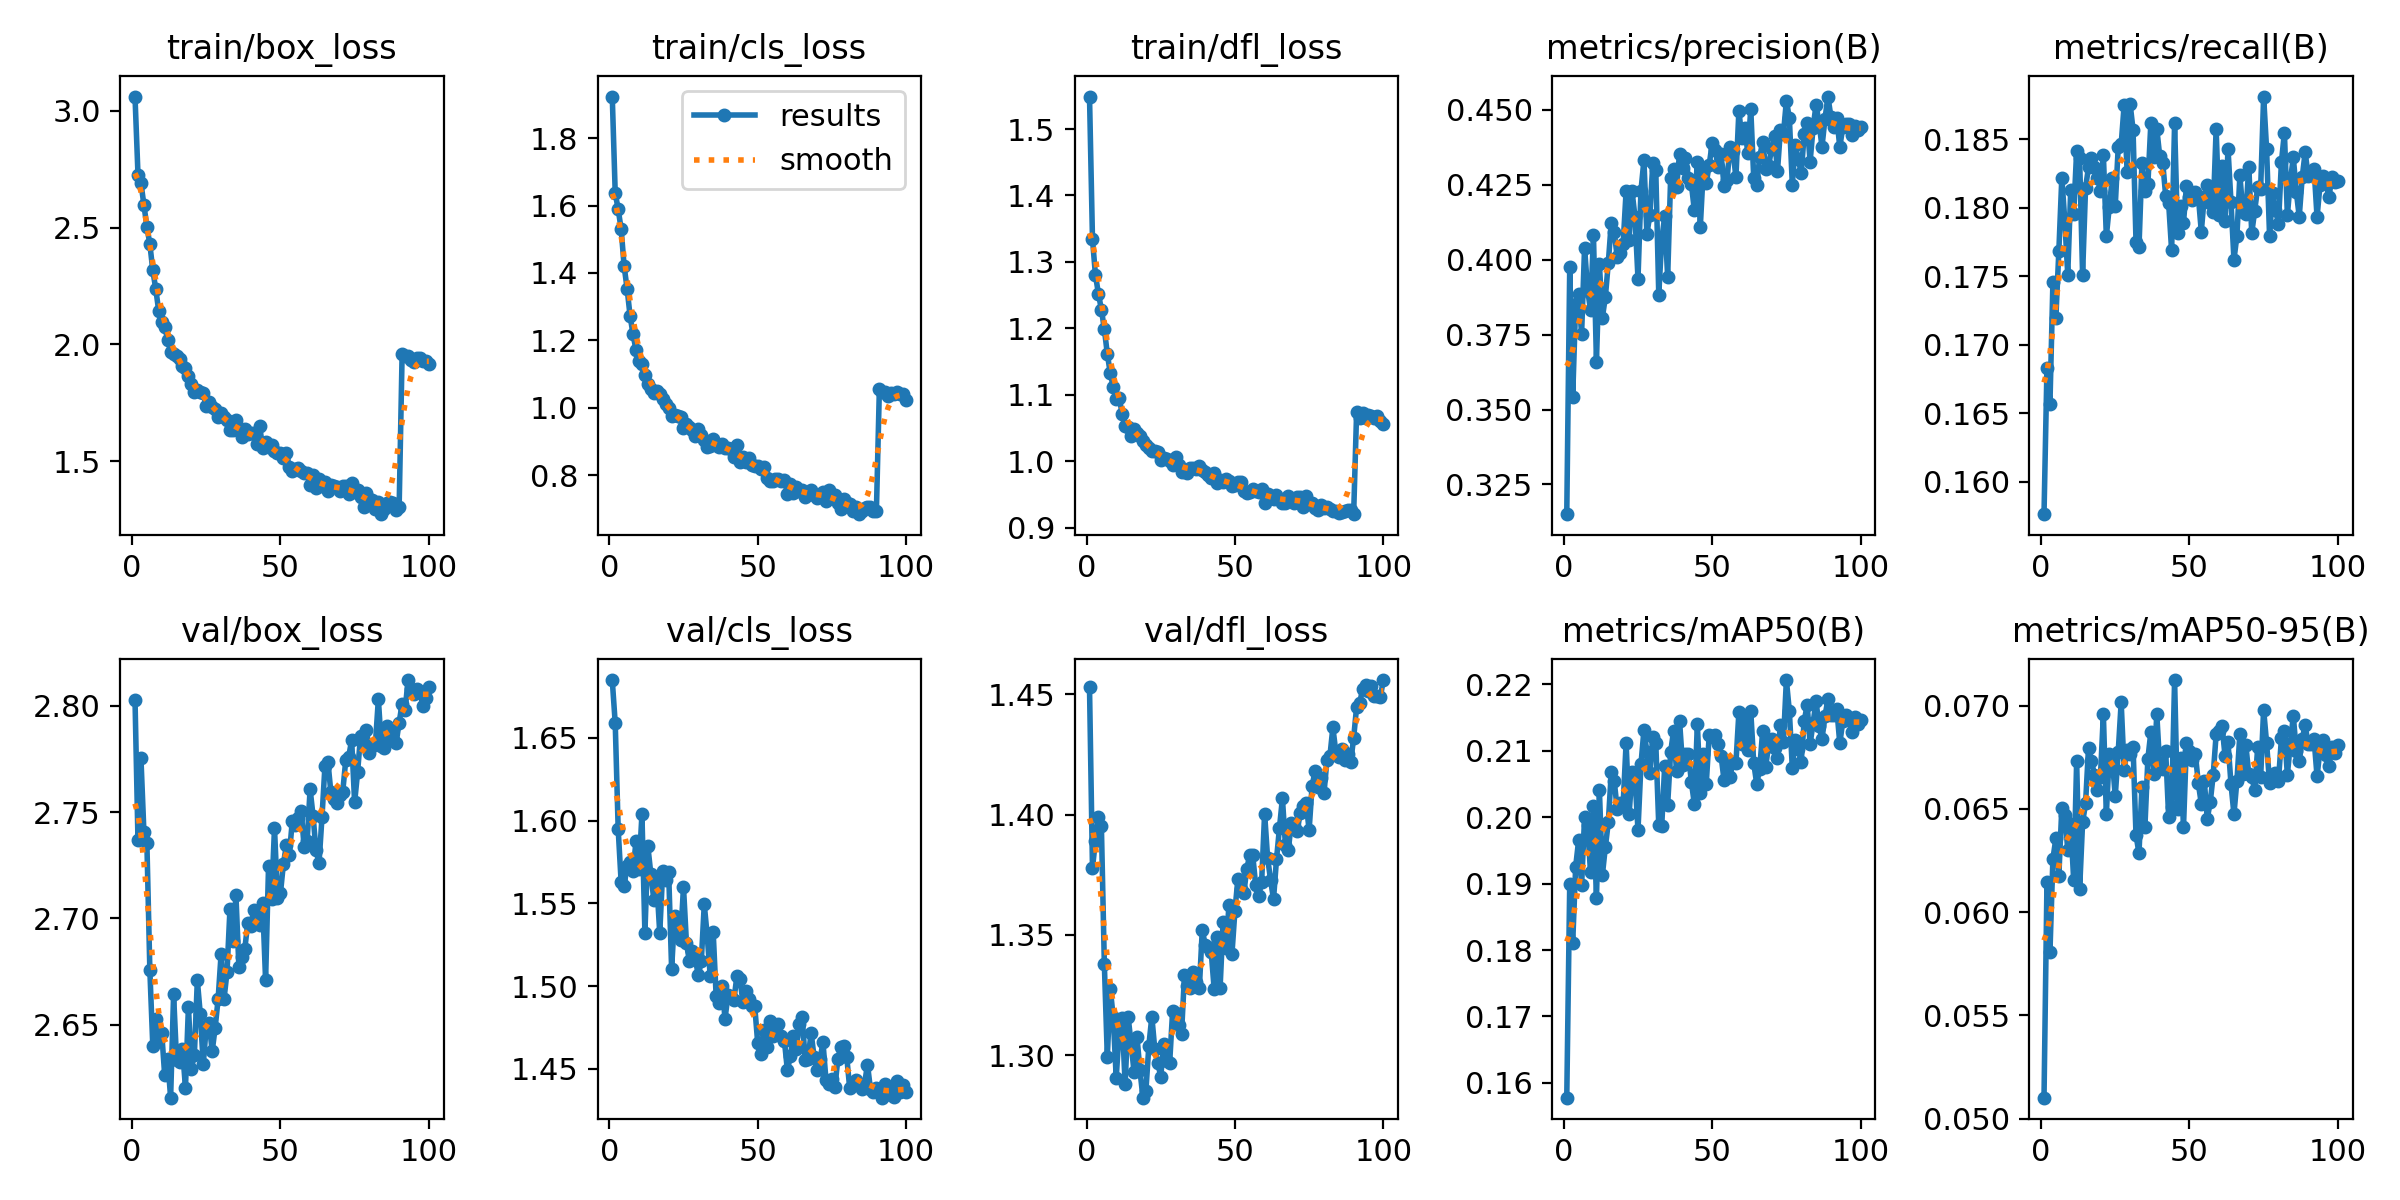

The table this chart was drawn from, first rows:
epoch, time, train/box_loss, train/cls_loss, train/dfl_loss, metrics/precision(B), metrics/recall(B), metrics/mAP50(B), metrics/mAP50-95(B), val/box_loss, val/cls_loss, val/dfl_loss, lr/pg0, lr/pg1, lr/pg2
1, 137.1, 3.061, 1.923, 1.549, 0.3151, 0.1576, 0.1578, 0.05101, 2.803, 1.685, 1.453, 0.06774, 0.0009977, 0.0009977
2, 274.7, 2.727, 1.637, 1.334, 0.3974, 0.1683, 0.1899, 0.06147, 2.737, 1.659, 1.378, 0.03541, 0.001997, 0.001997
3, 423.4, 2.691, 1.589, 1.28, 0.3542, 0.1657, 0.181, 0.05806, 2.775, 1.595, 1.389, 0.003072, 0.002995, 0.002995
4, 583.2, 2.597, 1.53, 1.252, 0.3852, 0.1746, 0.1925, 0.06258, 2.741, 1.563, 1.399, 0.002993, 0.002993, 0.002993
5, 716.7, 2.504, 1.42, 1.228, 0.3884, 0.172, 0.1965, 0.06357, 2.736, 1.561, 1.395, 0.002988, 0.002988, 0.002988
6, 852.9, 2.429, 1.354, 1.199, 0.3753, 0.1768, 0.1898, 0.06177, 2.676, 1.573, 1.338, 0.002982, 0.002982, 0.002982
7, 995.2, 2.316, 1.273, 1.161, 0.404, 0.1822, 0.2, 0.06505, 2.64, 1.575, 1.299, 0.002974, 0.002974, 0.002974
8, 1129, 2.236, 1.218, 1.132, 0.3902, 0.1791, 0.1988, 0.0647, 2.653, 1.57, 1.328, 0.002964, 0.002964, 0.002964
9, 1265, 2.142, 1.171, 1.112, 0.3832, 0.1751, 0.1918, 0.06303, 2.644, 1.588, 1.316, 0.002953, 0.002953, 0.002953
10, 1404, 2.097, 1.138, 1.094, 0.4081, 0.1813, 0.2017, 0.06427, 2.646, 1.571, 1.29, 0.002941, 0.002941, 0.002941
11, 1553, 2.076, 1.131, 1.096, 0.366, 0.1795, 0.1878, 0.06154, 2.626, 1.604, 1.31, 0.002927, 0.002927, 0.002927
12, 1697, 2.02, 1.096, 1.071, 0.3984, 0.1842, 0.2041, 0.06731, 2.634, 1.532, 1.316, 0.002912, 0.002912, 0.002912
13, 1835, 1.968, 1.069, 1.052, 0.3807, 0.1836, 0.1913, 0.0611, 2.616, 1.584, 1.288, 0.002896, 0.002896, 0.002896
14, 1954, 1.96, 1.057, 1.051, 0.3875, 0.1751, 0.1955, 0.06434, 2.664, 1.568, 1.316, 0.002878, 0.002878, 0.002878
15, 2095, 1.949, 1.045, 1.038, 0.399, 0.1814, 0.1992, 0.06526, 2.633, 1.552, 1.305, 0.002859, 0.002859, 0.002859
16, 2239, 1.935, 1.051, 1.048, 0.4124, 0.183, 0.2068, 0.06797, 2.633, 1.563, 1.293, 0.002838, 0.002838, 0.002838
17, 2383, 1.905, 1.04, 1.042, 0.4092, 0.1836, 0.2054, 0.0673, 2.638, 1.532, 1.308, 0.002816, 0.002816, 0.002816
18, 2529, 1.897, 1.027, 1.038, 0.4009, 0.1829, 0.2012, 0.06665, 2.62, 1.57, 1.294, 0.002793, 0.002793, 0.002793
19, 2659, 1.863, 1.011, 1.03, 0.4022, 0.1822, 0.2022, 0.06591, 2.658, 1.564, 1.282, 0.002769, 0.002769, 0.002769
20, 2803, 1.832, 0.9977, 1.024, 0.4053, 0.1812, 0.202, 0.06652, 2.629, 1.569, 1.285, 0.002743, 0.002743, 0.002743
21, 2939, 1.794, 0.975, 1.019, 0.4229, 0.1839, 0.2112, 0.06959, 2.636, 1.51, 1.304, 0.002716, 0.002716, 0.002716
22, 3080, 1.806, 0.9788, 1.015, 0.4067, 0.1779, 0.2004, 0.06473, 2.671, 1.542, 1.316, 0.002688, 0.002688, 0.002688
23, 3219, 1.797, 0.9754, 1.015, 0.4229, 0.1801, 0.2068, 0.06765, 2.655, 1.534, 1.302, 0.002659, 0.002659, 0.002659
24, 3344, 1.793, 0.9727, 1.014, 0.4142, 0.1821, 0.2059, 0.06743, 2.631, 1.528, 1.297, 0.002629, 0.002629, 0.002629
25, 3455, 1.735, 0.9401, 1.002, 0.3937, 0.1801, 0.1981, 0.0656, 2.649, 1.56, 1.291, 0.002598, 0.002598, 0.002598
26, 3569, 1.755, 0.9512, 1.005, 0.423, 0.1844, 0.2079, 0.06775, 2.651, 1.526, 1.304, 0.002565, 0.002565, 0.002565
27, 3684, 1.733, 0.9411, 1.004, 0.4332, 0.1846, 0.2131, 0.07016, 2.637, 1.515, 1.298, 0.002532, 0.002532, 0.002532
28, 3800, 1.723, 0.933, 1, 0.4086, 0.1875, 0.2098, 0.06688, 2.648, 1.521, 1.297, 0.002497, 0.002497, 0.002497
29, 3921, 1.689, 0.9158, 0.9937, 0.4149, 0.1826, 0.2066, 0.06784, 2.662, 1.516, 1.318, 0.002462, 0.002462, 0.002462
30, 4043, 1.707, 0.9362, 1.006, 0.4322, 0.1876, 0.2121, 0.06764, 2.683, 1.507, 1.317, 0.002425, 0.002425, 0.002425
31, 4157, 1.69, 0.9177, 0.9946, 0.4298, 0.1857, 0.2111, 0.068, 2.662, 1.515, 1.313, 0.002388, 0.002388, 0.002388
32, 4283, 1.674, 0.9035, 0.9843, 0.3884, 0.1775, 0.1988, 0.06373, 2.675, 1.549, 1.309, 0.00235, 0.00235, 0.00235
33, 4403, 1.634, 0.8844, 0.9855, 0.4067, 0.1771, 0.1987, 0.06285, 2.705, 1.53, 1.333, 0.002311, 0.002311, 0.002311
34, 4530, 1.633, 0.886, 0.9826, 0.4144, 0.1832, 0.2078, 0.06608, 2.69, 1.506, 1.329, 0.002271, 0.002271, 0.002271
35, 4650, 1.676, 0.9072, 0.9899, 0.3941, 0.1812, 0.2019, 0.06414, 2.711, 1.533, 1.328, 0.00223, 0.00223, 0.00223
36, 4771, 1.643, 0.8896, 0.9901, 0.4273, 0.1817, 0.2098, 0.06743, 2.677, 1.494, 1.334, 0.002189, 0.002189, 0.002189
37, 4884, 1.604, 0.8824, 0.9887, 0.4303, 0.1862, 0.213, 0.06872, 2.682, 1.49, 1.33, 0.002147, 0.002147, 0.002147
38, 5003, 1.637, 0.8912, 0.9929, 0.4242, 0.1837, 0.2069, 0.06669, 2.686, 1.5, 1.328, 0.002105, 0.002105, 0.002105
39, 5123, 1.617, 0.8811, 0.986, 0.4355, 0.1857, 0.2145, 0.0696, 2.698, 1.48, 1.352, 0.002062, 0.002062, 0.002062
40, 5244, 1.62, 0.8801, 0.9831, 0.4307, 0.1837, 0.2079, 0.06703, 2.696, 1.495, 1.346, 0.002018, 0.002018, 0.002018
41, 5359, 1.62, 0.878, 0.9787, 0.4341, 0.1833, 0.2095, 0.06694, 2.704, 1.493, 1.345, 0.001974, 0.001974, 0.001974
42, 5490, 1.573, 0.8533, 0.9739, 0.4273, 0.1809, 0.2095, 0.06778, 2.7, 1.492, 1.343, 0.001929, 0.001929, 0.001929
43, 5616, 1.652, 0.8902, 0.9814, 0.4251, 0.1803, 0.2052, 0.0646, 2.697, 1.506, 1.328, 0.001884, 0.001884, 0.001884
44, 5729, 1.555, 0.8395, 0.9667, 0.4164, 0.1769, 0.202, 0.06507, 2.707, 1.504, 1.349, 0.001839, 0.001839, 0.001839
45, 5859, 1.581, 0.8532, 0.9709, 0.4327, 0.1861, 0.214, 0.07124, 2.671, 1.491, 1.328, 0.001793, 0.001793, 0.001793
46, 5973, 1.56, 0.8376, 0.9682, 0.411, 0.1781, 0.2037, 0.06501, 2.725, 1.497, 1.355, 0.001747, 0.001747, 0.001747
47, 6129, 1.571, 0.8503, 0.9729, 0.4299, 0.1801, 0.2095, 0.06748, 2.709, 1.492, 1.345, 0.001701, 0.001701, 0.001701
48, 6268, 1.542, 0.8311, 0.9694, 0.4256, 0.1789, 0.205, 0.06412, 2.743, 1.488, 1.362, 0.001655, 0.001655, 0.001655
49, 6419, 1.534, 0.8269, 0.9631, 0.4316, 0.1816, 0.2124, 0.0682, 2.71, 1.488, 1.342, 0.001608, 0.001608, 0.001608
50, 6564, 1.535, 0.8258, 0.9646, 0.4389, 0.1807, 0.2121, 0.06779, 2.712, 1.466, 1.36, 0.001562, 0.001562, 0.001562
51, 6709, 1.514, 0.8184, 0.9684, 0.4368, 0.1806, 0.2123, 0.06739, 2.726, 1.459, 1.373, 0.001515, 0.001515, 0.001515
52, 6843, 1.533, 0.8239, 0.968, 0.4309, 0.1812, 0.211, 0.06766, 2.734, 1.473, 1.369, 0.001468, 0.001468, 0.001468
53, 6974, 1.476, 0.7926, 0.9553, 0.4352, 0.1808, 0.2092, 0.06623, 2.73, 1.463, 1.367, 0.001422, 0.001422, 0.001422
54, 7124, 1.456, 0.7811, 0.9516, 0.4246, 0.1782, 0.2056, 0.06525, 2.746, 1.479, 1.377, 0.001375, 0.001375, 0.001375
55, 7260, 1.465, 0.7829, 0.9531, 0.4267, 0.1808, 0.2081, 0.06637, 2.744, 1.47, 1.383, 0.001329, 0.001329, 0.001329
56, 7401, 1.469, 0.7896, 0.9575, 0.4375, 0.1816, 0.2061, 0.06453, 2.747, 1.474, 1.383, 0.001283, 0.001283, 0.001283
57, 7553, 1.459, 0.7886, 0.9552, 0.4364, 0.1803, 0.2082, 0.06531, 2.751, 1.477, 1.371, 0.001237, 0.001237, 0.001237
58, 7693, 1.448, 0.7826, 0.9534, 0.4275, 0.1797, 0.2081, 0.06663, 2.733, 1.47, 1.366, 0.001191, 0.001191, 0.001191
59, 7824, 1.449, 0.784, 0.9577, 0.4497, 0.1857, 0.2158, 0.06861, 2.736, 1.467, 1.372, 0.001146, 0.001146, 0.001146
60, 7956, 1.397, 0.745, 0.9376, 0.4405, 0.1794, 0.211, 0.06876, 2.761, 1.449, 1.4, 0.001101, 0.001101, 0.001101
... 40 more rows
